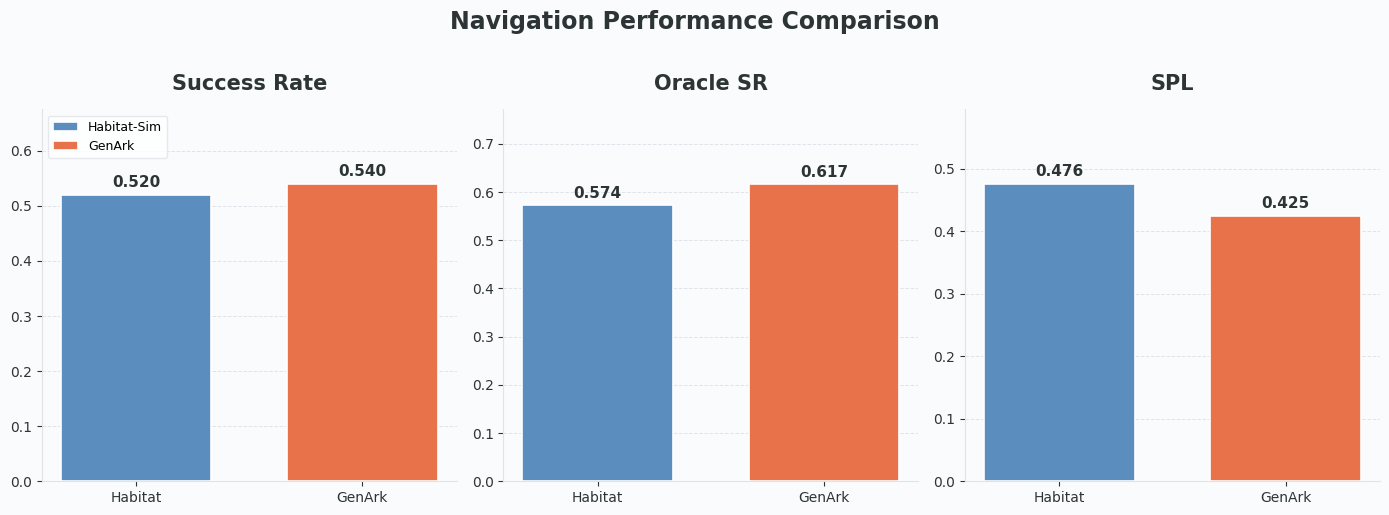

This chart was generated by the following Python code: (Note: this script raises an exception after producing the figure.)
import matplotlib.pyplot as plt
import matplotlib
import numpy as np

matplotlib.rcParams['font.family'] = 'DejaVu Sans'
matplotlib.rcParams['axes.unicode_minus'] = False

# ── Color palette ──
C_HABITAT = '#5B8DBE'   # steel blue
C_GENARK  = '#E8734A'   # warm coral
BG_COLOR  = '#FAFBFD'
GRID_COLOR = '#E0E4EA'
TEXT_COLOR = '#2D3436'

def style_ax(ax, title, ylabel=None):
    ax.set_facecolor(BG_COLOR)
    ax.set_title(title, fontsize=15, fontweight='bold', color=TEXT_COLOR, pad=14)
    if ylabel:
        ax.set_ylabel(ylabel, fontsize=11, color=TEXT_COLOR)
    ax.tick_params(colors=TEXT_COLOR, labelsize=10)
    ax.spines['top'].set_visible(False)
    ax.spines['right'].set_visible(False)
    ax.spines['left'].set_color(GRID_COLOR)
    ax.spines['bottom'].set_color(GRID_COLOR)
    ax.yaxis.grid(True, color=GRID_COLOR, linewidth=0.7, linestyle='--')
    ax.set_axisbelow(True)

def add_bar_labels(ax, bars, fmt='{:.3f}', offset=0.01):
    for bar in bars:
        h = bar.get_height()
        ax.text(bar.get_x() + bar.get_width() / 2, h + offset,
                fmt.format(h), ha='center', va='bottom',
                fontsize=11, fontweight='bold', color=TEXT_COLOR)

out_dir = '/data1/home/clk/project/genark/docs'

# =========================================================================
# Figure 1: Navigation Performance (SR, Oracle SR, SPL)
# =========================================================================
fig, axes = plt.subplots(1, 3, figsize=(14, 5), facecolor=BG_COLOR)

metrics_perf = [
    ('Success Rate',  0.520, 0.540),
    ('Oracle SR',     0.574, 0.617),
    ('SPL',           0.476, 0.425),
]

for i, (name, hab, gen) in enumerate(metrics_perf):
    ax = axes[i]
    x = np.array([0, 0.6])
    w = 0.4
    b1 = ax.bar(x[0], hab, w, color=C_HABITAT, edgecolor='white', linewidth=1.2, zorder=3, label='Habitat-Sim')
    b2 = ax.bar(x[1], gen, w, color=C_GENARK,  edgecolor='white', linewidth=1.2, zorder=3, label='GenArk')
    add_bar_labels(ax, b1, offset=0.008)
    add_bar_labels(ax, b2, offset=0.008)
    ax.set_xticks(x)
    ax.set_xticklabels(['Habitat', 'GenArk'], fontsize=11)
    ax.set_ylim(0, max(hab, gen) * 1.25)
    style_ax(ax, name)

axes[0].legend(loc='upper left', fontsize=9, frameon=True, facecolor='white', edgecolor=GRID_COLOR)
fig.suptitle('Navigation Performance Comparison', fontsize=17, fontweight='bold',
             color=TEXT_COLOR, y=1.02)
fig.tight_layout()
fig.savefig(f'{out_dir}/chart_nav_performance.png', dpi=200, bbox_inches='tight', facecolor=BG_COLOR)
print(f'Saved: {out_dir}/chart_nav_performance.png')

# =========================================================================
# Figure 2: Distance to Goal & Path Length
# =========================================================================
fig2, axes2 = plt.subplots(1, 2, figsize=(10, 5), facecolor=BG_COLOR)

metrics_dist = [
    ('Distance to Goal (m)',  5.027, 3.911),
    ('Path Length (m)',        9.290, 8.987),
]

for i, (name, hab, gen) in enumerate(metrics_dist):
    ax = axes2[i]
    x = np.array([0, 0.6])
    w = 0.4
    b1 = ax.bar(x[0], hab, w, color=C_HABITAT, edgecolor='white', linewidth=1.2, zorder=3)
    b2 = ax.bar(x[1], gen, w, color=C_GENARK,  edgecolor='white', linewidth=1.2, zorder=3)
    add_bar_labels(ax, b1, fmt='{:.2f}', offset=0.08)
    add_bar_labels(ax, b2, fmt='{:.2f}', offset=0.08)
    ax.set_xticks(x)
    ax.set_xticklabels(['Habitat', 'GenArk'], fontsize=11)
    ax.set_ylim(0, max(hab, gen) * 1.3)
    style_ax(ax, name)
    # lower is better arrow
    better_idx = 0 if hab < gen else 1
    better_bar = [b1, b2][better_idx]
    bar = better_bar[0]
    ax.annotate('lower is better', xy=(bar.get_x() + bar.get_width()/2, bar.get_height() * 0.5),
                fontsize=8, ha='center', color='white', fontstyle='italic', fontweight='bold')

fig2.suptitle('Navigation Quality Comparison', fontsize=17, fontweight='bold',
              color=TEXT_COLOR, y=1.02)
fig2.tight_layout()
fig2.savefig(f'{out_dir}/chart_nav_quality.png', dpi=200, bbox_inches='tight', facecolor=BG_COLOR)
print(f'Saved: {out_dir}/chart_nav_quality.png')

# =========================================================================
# Figure 3: Evaluation Efficiency (Time + Speedup)
# =========================================================================
fig3, (ax_time, ax_mem) = plt.subplots(1, 2, figsize=(11, 5), facecolor=BG_COLOR)

# Time comparison
x = np.array([0, 0.6])
w = 0.4
hab_min = 5 * 60 + 36 + 57/60  # 336.95 min
gen_min = 2 * 60 + 44 + 56/60  # 164.93 min
b1 = ax_time.bar(x[0], hab_min, w, color=C_HABITAT, edgecolor='white', linewidth=1.2, zorder=3)
b2 = ax_time.bar(x[1], gen_min, w, color=C_GENARK,  edgecolor='white', linewidth=1.2, zorder=3)
ax_time.text(b1[0].get_x() + b1[0].get_width()/2, hab_min + 5, '5h 37min',
             ha='center', va='bottom', fontsize=12, fontweight='bold', color=TEXT_COLOR)
ax_time.text(b2[0].get_x() + b2[0].get_width()/2, gen_min + 5, '2h 45min',
             ha='center', va='bottom', fontsize=12, fontweight='bold', color=TEXT_COLOR)
# speedup annotation
ax_time.annotate('2.04× faster', xy=(x[1], gen_min * 0.5),
                 fontsize=13, ha='center', color='white', fontweight='bold', fontstyle='italic')
ax_time.set_xticks(x)
ax_time.set_xticklabels(['Habitat', 'GenArk'], fontsize=11)
ax_time.set_ylim(0, hab_min * 1.3)
style_ax(ax_time, 'Total Evaluation Time', ylabel='Minutes')

# Model VRAM comparison
hab_vram = 56
gen_vram = 14
b3 = ax_mem.bar(x[0], hab_vram, w, color=C_HABITAT, edgecolor='white', linewidth=1.2, zorder=3)
b4 = ax_mem.bar(x[1], gen_vram, w, color=C_GENARK,  edgecolor='white', linewidth=1.2, zorder=3)
ax_mem.text(b3[0].get_x() + b3[0].get_width()/2, hab_vram + 1, f'{hab_vram} GB',
            ha='center', va='bottom', fontsize=12, fontweight='bold', color=TEXT_COLOR)
ax_mem.text(b4[0].get_x() + b4[0].get_width()/2, gen_vram + 1, f'{gen_vram} GB',
            ha='center', va='bottom', fontsize=12, fontweight='bold', color=TEXT_COLOR)
ax_mem.annotate('4× less VRAM', xy=(x[1], gen_vram * 0.5),
                fontsize=13, ha='center', color='white', fontweight='bold', fontstyle='italic')
ax_mem.set_xticks(x)
ax_mem.set_xticklabels(['Habitat', 'GenArk'], fontsize=11)
ax_mem.set_ylim(0, hab_vram * 1.3)
style_ax(ax_mem, 'Model VRAM Usage', ylabel='GB')

fig3.suptitle('Evaluation Efficiency Comparison', fontsize=17, fontweight='bold',
              color=TEXT_COLOR, y=1.02)
fig3.tight_layout()
fig3.savefig(f'{out_dir}/chart_efficiency.png', dpi=200, bbox_inches='tight', facecolor=BG_COLOR)
print(f'Saved: {out_dir}/chart_efficiency.png')

# =========================================================================
# Figure 4: Combined overview (single chart for PPT)
# =========================================================================
fig4, axes4 = plt.subplots(1, 4, figsize=(18, 5), facecolor=BG_COLOR)

overview = [
    ('Success Rate',     0.520, 0.540, '{:.3f}', 0.008),
    ('SPL',              0.476, 0.425, '{:.3f}', 0.008),
    ('Dist. to Goal (m)', 5.027, 3.911, '{:.2f}', 0.08),
    ('Eval Time (min)',  hab_min, gen_min, '{:.0f}', 5),
]

for i, (name, hab, gen, fmt, off) in enumerate(overview):
    ax = axes4[i]
    x = np.array([0, 0.6])
    w = 0.4
    b1 = ax.bar(x[0], hab, w, color=C_HABITAT, edgecolor='white', linewidth=1.2, zorder=3,
                label='Habitat-Sim' if i == 0 else None)
    b2 = ax.bar(x[1], gen, w, color=C_GENARK,  edgecolor='white', linewidth=1.2, zorder=3,
                label='GenArk' if i == 0 else None)
    add_bar_labels(ax, b1, fmt=fmt, offset=off)
    add_bar_labels(ax, b2, fmt=fmt, offset=off)
    ax.set_xticks(x)
    ax.set_xticklabels(['Habitat', 'GenArk'], fontsize=11)
    ax.set_ylim(0, max(hab, gen) * 1.3)
    style_ax(ax, name)

axes4[0].legend(loc='upper left', fontsize=9, frameon=True, facecolor='white', edgecolor=GRID_COLOR)
fig4.suptitle('GenArk vs Habitat-Sim: Key Metrics Overview', fontsize=17, fontweight='bold',
              color=TEXT_COLOR, y=1.02)
fig4.tight_layout()
fig4.savefig(f'{out_dir}/chart_overview.png', dpi=200, bbox_inches='tight', facecolor=BG_COLOR)
print(f'Saved: {out_dir}/chart_overview.png')

plt.close('all')
print('\nAll charts generated successfully!')
